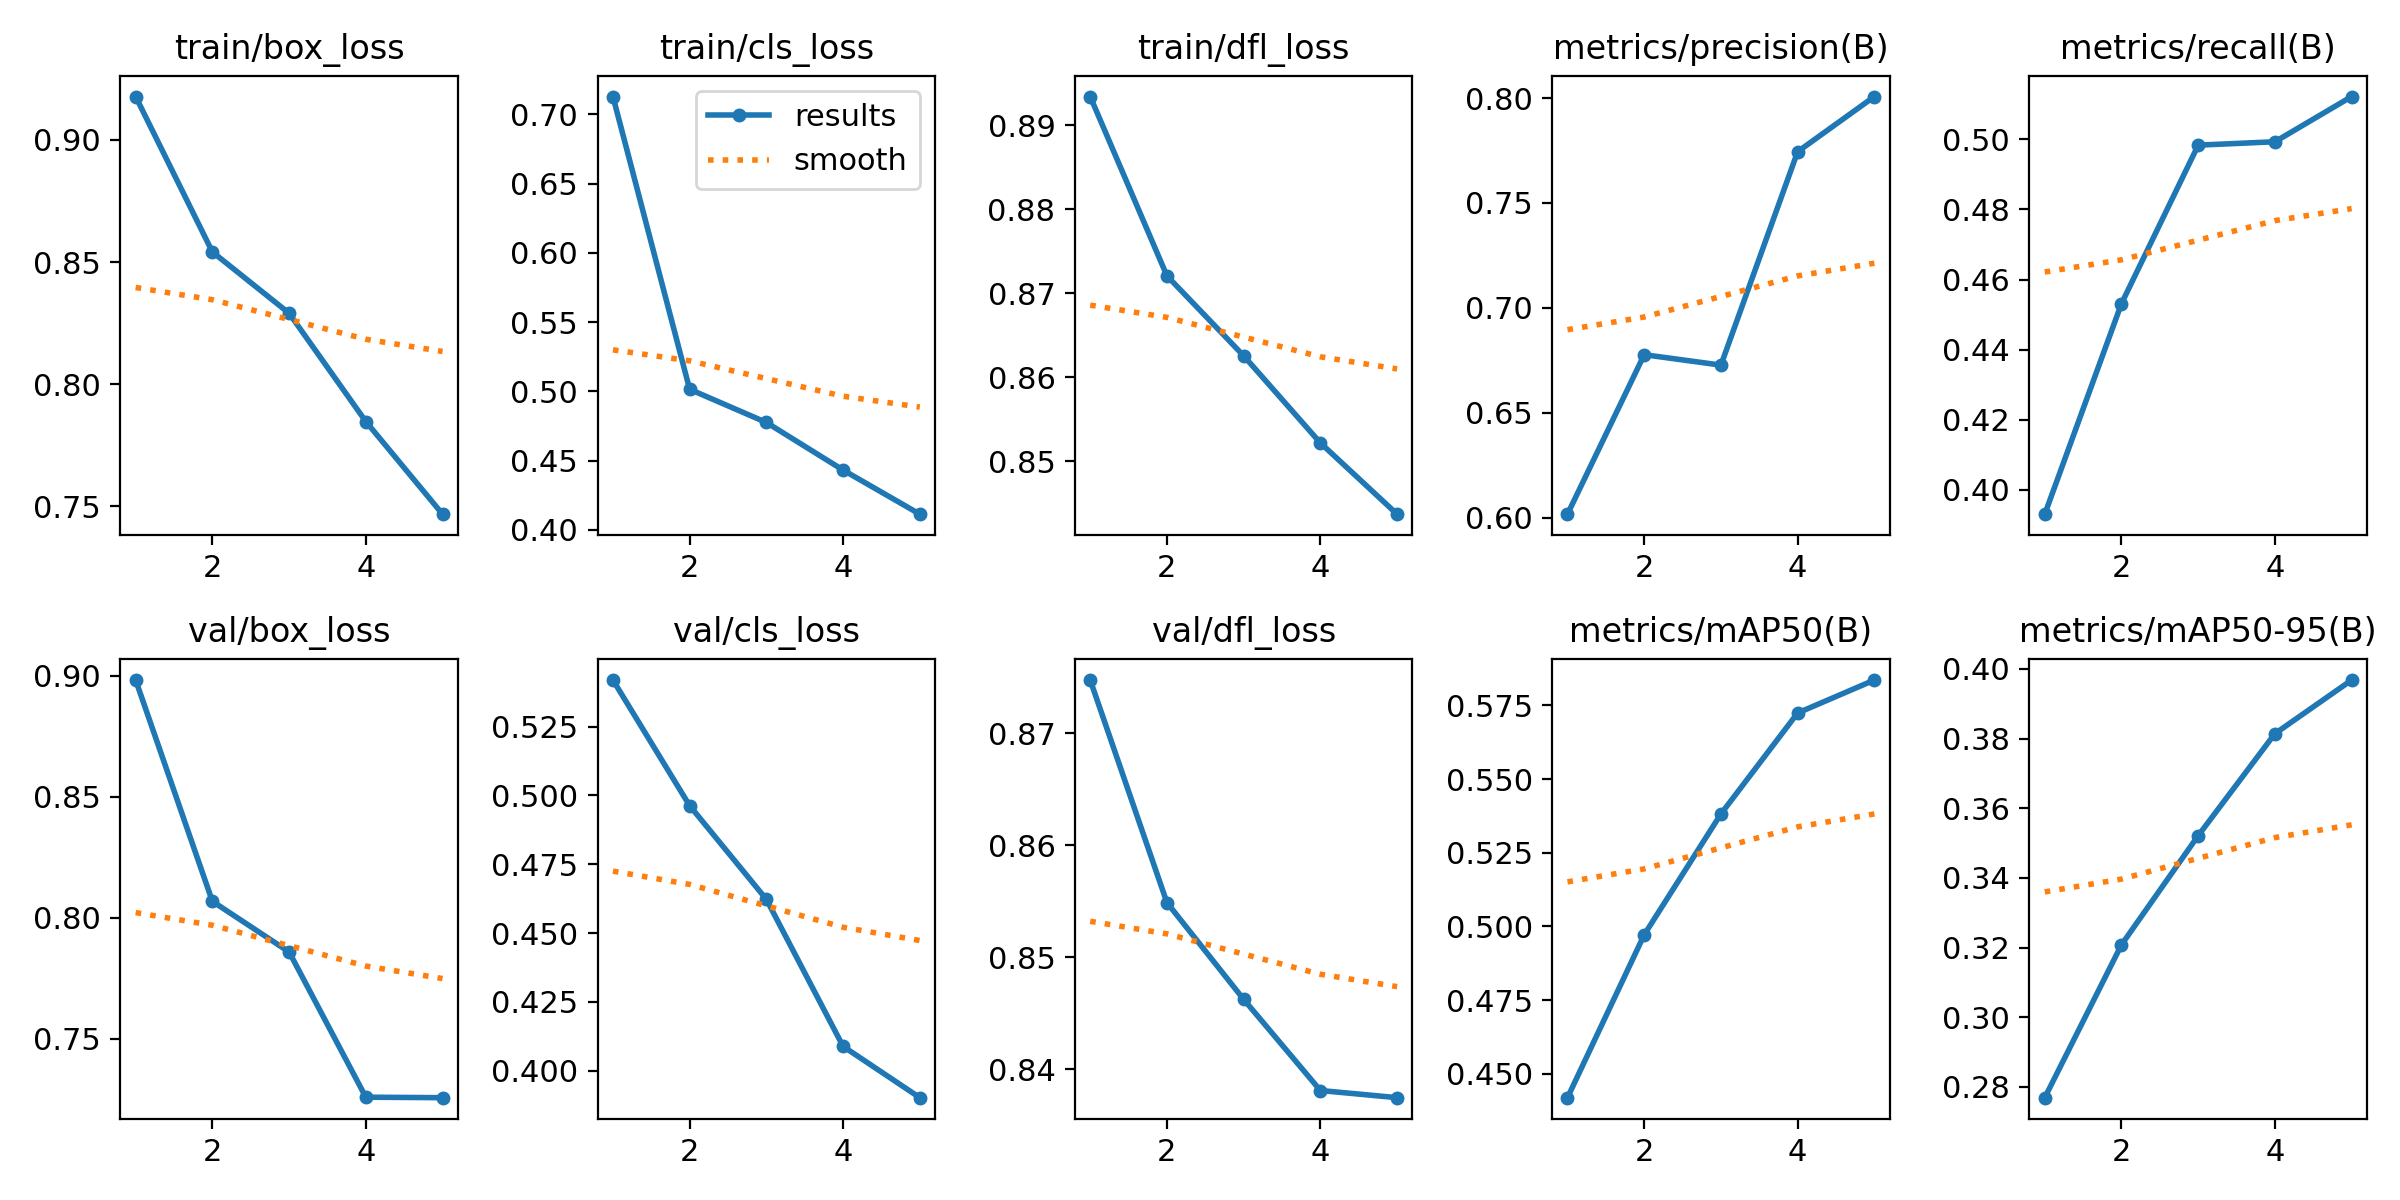

The table this chart was drawn from, first rows:
epoch, time, train/box_loss, train/cls_loss, train/dfl_loss, metrics/precision(B), metrics/recall(B), metrics/mAP50(B), metrics/mAP50-95(B), val/box_loss, val/cls_loss, val/dfl_loss, lr/pg0, lr/pg1, lr/pg2
1, 255.7, 0.9178, 0.7128, 0.8934, 0.6017, 0.393, 0.4419, 0.2769, 0.8981, 0.5419, 0.8748, 0.0002769, 0.0002769, 0.0002769
2, 506.5, 0.8542, 0.5016, 0.8721, 0.6777, 0.4531, 0.4972, 0.3208, 0.8067, 0.4963, 0.8549, 0.0004447, 0.0004447, 0.0004447
3, 760.6, 0.8291, 0.4776, 0.8626, 0.6727, 0.4983, 0.5382, 0.3522, 0.7858, 0.4623, 0.8463, 0.0005026, 0.0005026, 0.0005026
4, 1017, 0.7847, 0.4432, 0.8522, 0.7744, 0.4993, 0.5724, 0.3814, 0.7258, 0.4088, 0.8381, 0.0003382, 0.0003382, 0.0003382
5, 1269, 0.7468, 0.4114, 0.8437, 0.8007, 0.5122, 0.5836, 0.3968, 0.7256, 0.3902, 0.8375, 0.0001733, 0.0001733, 0.0001733
